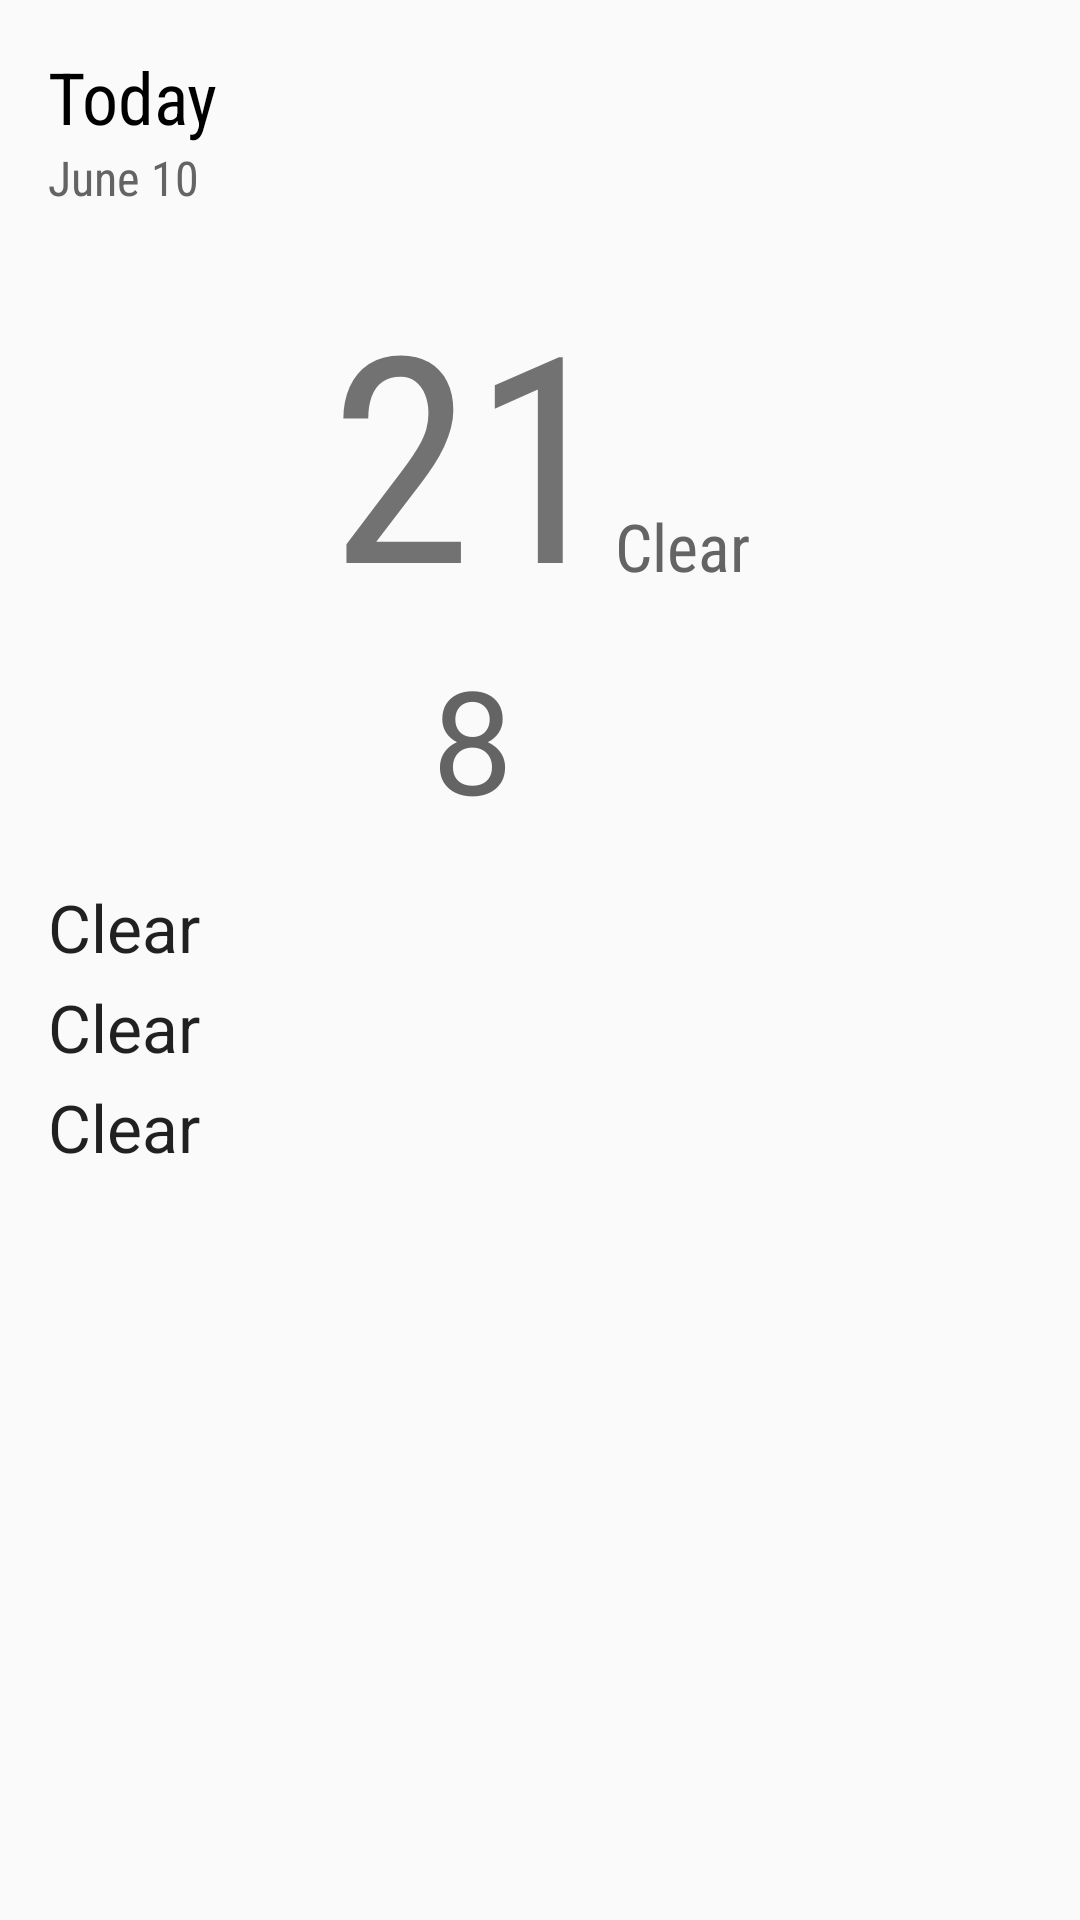

This screen was rendered from an Android layout file. Write that file and the resources it references.
<!-- AndroidManifest.xml: application theme AppTheme -->
<!-- res/layout/fragment_detail.xml -->
<ScrollView
    android:layout_width="match_parent"
    android:layout_height="match_parent"
    xmlns:android="http://schemas.android.com/apk/res/android" >

<LinearLayout xmlns:android="http://schemas.android.com/apk/res/android"
    xmlns:tools="http://schemas.android.com/tools"
    android:layout_width="match_parent"
    android:layout_height="wrap_content"
    android:padding="16dp"
    android:orientation="vertical"
    android:gravity="center_vertical"
    android:layout_gravity="left"
    tools:context="com.example.android.sunshine.app.DetailFragment">


    <TextView
        android:id="@+id/detail_day_textview"
        android:layout_width="wrap_content"
        android:layout_height="wrap_content"
        android:fontFamily="sans-serif-condensed"
        android:textSize="24sp"
        android:textColor="@android:color/black"
        android:text="Today"/>

    <TextView
        android:fontFamily="sans-serif-condensed"
        android:id="@+id/detail_date_textview"
        android:layout_width="wrap_content"
        android:layout_height="wrap_content"
        android:text="June 10"
        android:textColor="@color/grey_700"
        android:textSize="16sp"/>


    <LinearLayout
        android:layout_width="match_parent"
        android:layout_height="match_parent"
        android:gravity="center_horizontal"
        android:layout_marginTop="16dp"
        android:orientation="horizontal">

        <LinearLayout
            android:gravity="left"
            android:layout_width="wrap_content"
            android:layout_height="wrap_content"
            android:orientation="vertical">

            <TextView
                android:fontFamily="sans-serif-condensed"
                android:id="@+id/detail_high_textview"
                android:layout_width="wrap_content"
                android:layout_height="wrap_content"
                android:text="21"
                android:textSize="96sp"/>

            <TextView
                android:id="@+id/detail_low_textview"
                android:layout_width="wrap_content"
                android:layout_height="wrap_content"
                android:layout_gravity="center_horizontal"
                android:textColor="@color/grey_700"
                android:textSize="48sp"
                android:text="8"/>

        </LinearLayout>
        <LinearLayout
            android:layout_width="wrap_content"
            android:layout_height="wrap_content"
            android:gravity="center_horizontal"
            android:layout_gravity="center"
            android:orientation="vertical">

            <ImageView
                android:id="@+id/detail_icon"
                android:layout_width="wrap_content"
                android:layout_height="wrap_content"
                android:contentDescription="Image" />
            <TextView
                android:id="@+id/detail_forecast_textview"
                android:layout_width="wrap_content"
                android:layout_height="wrap_content"
                android:text="Clear"
                android:textAppearance="?android:textAppearanceLarge"
                android:textColor="@color/grey_700"
                android:fontFamily="sans-serif-condensed"/>

        </LinearLayout>

    </LinearLayout>

    <LinearLayout
        android:layout_width="match_parent"
        android:layout_height="match_parent"
        android:orientation="vertical"
        android:layout_marginTop="16dp"
        android:layout_marginRight="0dp">

        <TextView
            android:id="@+id/detail_humidity_textview"
            android:layout_width="match_parent"
            android:layout_height="wrap_content"
            android:text="Clear"
            android:textAppearance="?android:textAppearanceLarge"/>

        <TextView
            android:id="@+id/detail_wind_textview"
            android:layout_width="match_parent"
            android:layout_height="wrap_content"
            android:layout_marginTop="4dp"
            android:textAppearance="?android:textAppearanceLarge"
            android:text="Clear"/>

        <TextView
            android:id="@+id/detail_pressure_textview"
            android:layout_width="match_parent"
            android:layout_height="wrap_content"
            android:layout_marginTop="4dp"
            android:textAppearance="?android:textAppearanceLarge"
            android:text="Clear"/>

    </LinearLayout>

</LinearLayout>
</ScrollView>
<!-- resources referenced by this layout -->
<resources>
  <color name="grey_700">#646464</color>
  <style name="AppTheme" parent="@style/Theme.AppCompat.Light.DarkActionBar">
          <item name="colorPrimary">@color/sunshine_blue</item>
          <item name="colorPrimaryDark">@color/sunshine_dark_blue</item>
      </style>
  <color name="sunshine_blue">#ff1ca8f4</color>
  <color name="sunshine_dark_blue">#0288D1</color>
</resources>
